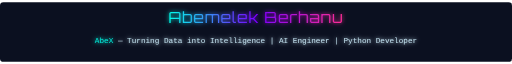
t = 0.00 s
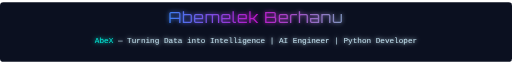
t = 0.83 s
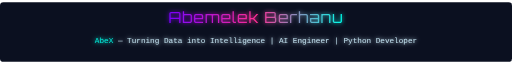
t = 1.67 s
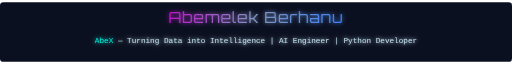
t = 2.50 s
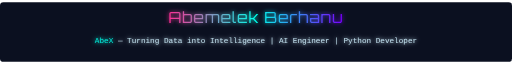
t = 3.33 s
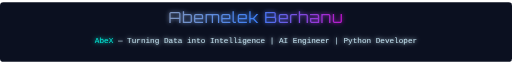
t = 4.17 s

The animated SVG that drew these frames (rendered in a browser with its animation timeline set to each time). Animation: 5 SMIL elements (animate=5); one cycle of 5.00 s, repeats indefinitely.

<svg width="100%" height="140" viewBox="0 0 1200 140" xmlns="http://www.w3.org/2000/svg">
  <defs>
    <linearGradient id="g1" x1="0" x2="1">
      <stop offset="0%" stop-color="#00FFEA">
        <animate attributeName="stop-color" values="#00FFEA;#7A00FF;#FF2D95;#00FFEA" dur="5s" repeatCount="indefinite"/>
      </stop>
      <stop offset="50%" stop-color="#7A00FF">
        <animate attributeName="stop-color" values="#7A00FF;#FF2D95;#00FFEA;#7A00FF" dur="5s" repeatCount="indefinite"/>
      </stop>
      <stop offset="100%" stop-color="#FF2D95">
        <animate attributeName="stop-color" values="#FF2D95;#00FFEA;#7A00FF;#FF2D95" dur="5s" repeatCount="indefinite"/>
      </stop>
    </linearGradient>
    <filter id="glow">
      <feGaussianBlur stdDeviation="4.5" result="blur"/>
      <feMerge>
        <feMergeNode in="blur"/>
        <feMergeNode in="SourceGraphic"/>
      </feMerge>
    </filter>
  </defs>

  <rect width="1200" height="140" rx="8" fill="#0B1020"/>
  <g filter="url(#glow)">
    <text x="50%" y="50" font-size="36" text-anchor="middle" font-family="Orbitron, sans-serif" fill="url(#g1)" letter-spacing="2">
      Abemelek Berhanu
    </text>
    <text x="50%" y="95" font-size="18" text-anchor="middle" fill="#CFEFFD" font-family="Courier New, monospace" opacity="0.9">
      <tspan fill="#00FFEA">AbeX</tspan> — Turning Data into Intelligence | AI Engineer | Python Developer
    </text>
    <line x1="300" x2="900" y1="105" y2="105" stroke="url(#g1)" stroke-width="2">
      <animate attributeName="x1" values="300;320;300" dur="2.8s" repeatCount="indefinite"/>
      <animate attributeName="x2" values="900;880;900" dur="2.8s" repeatCount="indefinite"/>
    </line>
  </g>
</svg>
